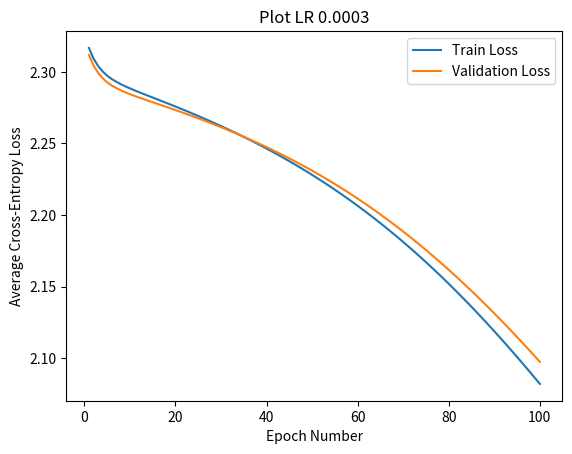

Generate this figure with matplotlib:
import matplotlib.pyplot as plt

x = [i for i in range(1, 101)]

y1 = [2.316685644372242, 2.3093027992107786, 2.3040966390255084, 2.300267371753026, 2.2972811662002868, 2.2949648735963746, 2.293064527806577, 2.291328550420174, 2.2898258787762886, 2.2884095970536444, 2.287061449333281, 2.2857700053517007, 2.2845100111686065, 2.2832635633368423, 2.28202045680863, 2.2807748562278003, 2.2795230376467583, 2.2782680549074468, 2.2770117820323375, 2.2757353451627003, 2.2744467400492216, 2.2731369966334607, 2.2718136299048712, 2.2704783728234963, 2.2691216500320865, 2.2677527201056598, 2.2663653327915783, 2.2649576227201473, 2.2635285775221328, 2.262083236154814, 2.260613330044374, 2.25912268628724, 2.2576109390167396, 2.256077876502178, 2.2545213046184815, 2.252941144091575, 2.2513355595107782, 2.249706808283803, 2.248053277031684, 2.2463716591817637, 2.2446635115357862, 2.2429306394188724, 2.2411669745581047, 2.2393753947127646, 2.237553099997786, 2.2357033535974944, 2.2338218641962193, 2.2319109238974, 2.2299685232373987, 2.2279957827531742, 2.2259898710547454, 2.223949111914386, 2.2218768576219707, 2.2197705283446227, 2.2176288063882557, 2.2154541694110295, 2.213243587130783, 2.2109978964739154, 2.208714079303942, 2.206395459630717, 2.2040373521169387, 2.2016439222979627, 2.199212326111035, 2.1967435296449738, 2.194236659175639, 2.1916906253645396, 2.189105844132641, 2.1864827956722293, 2.183820823613909, 2.181119211452287, 2.1783783651628017, 2.1755953395934795, 2.1727729051160254, 2.1699112357438395, 2.1670105690255497, 2.164069589204879, 2.1610876332952724, 2.1580660244861174, 2.155003801731367, 2.151902166665419, 2.148761289883679, 2.1455820300508748, 2.142360836850937, 2.139101962235328, 2.135803754109895, 2.1324688009834416, 2.1290953277588627, 2.1256843847289155, 2.1222358976191944, 2.1187504309105725, 2.115226226267084, 2.1116659906330497, 2.108075970914191, 2.1044470674278224, 2.1007834636926535, 2.0970866612542545, 2.093355476449515, 2.0895926090133954, 2.0857975312858255, 2.081972165593144]
y2 = [2.311836445287987, 2.304463488140782, 2.2992992015027567, 2.295545208682157, 2.2926482920096687, 2.29043567893103, 2.288655782358891, 2.2870436436806587, 2.2856785530150514, 2.284398836854967, 2.283189532982829, 2.2820467073715736, 2.2809353545685362, 2.279840767974138, 2.2787515218864955, 2.2776674417506784, 2.276570932104462, 2.2754787057099115, 2.274386658707395, 2.2732737586875387, 2.272153561664034, 2.271007905411385, 2.2698527125880723, 2.2686836333063796, 2.267489131855667, 2.2662895356271537, 2.2650692638624044, 2.2638316829103577, 2.262575100034837, 2.2613071254357084, 2.260006276056216, 2.2586868229340955, 2.2573516715778834, 2.25599383474389, 2.2546165042247104, 2.2532164790765052, 2.2517906533174328, 2.250344460479304, 2.2488679024995055, 2.2473708573064872, 2.245851562636642, 2.2443064523944543, 2.2427283766915265, 2.2411250005090375, 2.239492816689176, 2.2378350527910866, 2.236148409416839, 2.2344358785634078, 2.232694197462436, 2.23092129762186, 2.2291139157829885, 2.2272771213149314, 2.2254043834516217, 2.223509066328276, 2.2215758429936807, 2.219610671505136, 2.217607254271591, 2.2155776125898052, 2.2135054297844046, 2.2114082831076023, 2.2092641814122915, 2.2070886501609084, 2.204878703647747, 2.2026329756551695, 2.2003481439078096, 2.198030438873711, 2.195676218557473, 2.1932863350361926, 2.1908581335723682, 2.1883958322987316, 2.1858933462318095, 2.1833524035456406, 2.1807695773148357, 2.1781540908779475, 2.1755012599460013, 2.172804099233964, 2.1700724997384295, 2.1673023529748576, 2.1645014720130367, 2.1616570394817978, 2.158784753193716, 2.155871654135776, 2.1529130095974462, 2.149918722974772, 2.1468912181208317, 2.143830880886899, 2.140731257855788, 2.1375978342244233, 2.1344289361901763, 2.131226370875963, 2.1279898864397957, 2.124710879881039, 2.121408743078386, 2.118070781858571, 2.1146967871168947, 2.111303944012226, 2.10787135083076, 2.104411651152365, 2.1009184889682273, 2.0973967583798494]


plt.plot(x, y1, label="Train Loss")
plt.plot(x, y2, label="Validation Loss")
plt.legend()
plt.title('Plot LR 0.0003')
plt.ylabel('Average Cross-Entropy Loss')
plt.xlabel('Epoch Number')
# plt.xticks(ticks=x, labels=x_labels)
plt.savefig('2_2_a_3.png')

